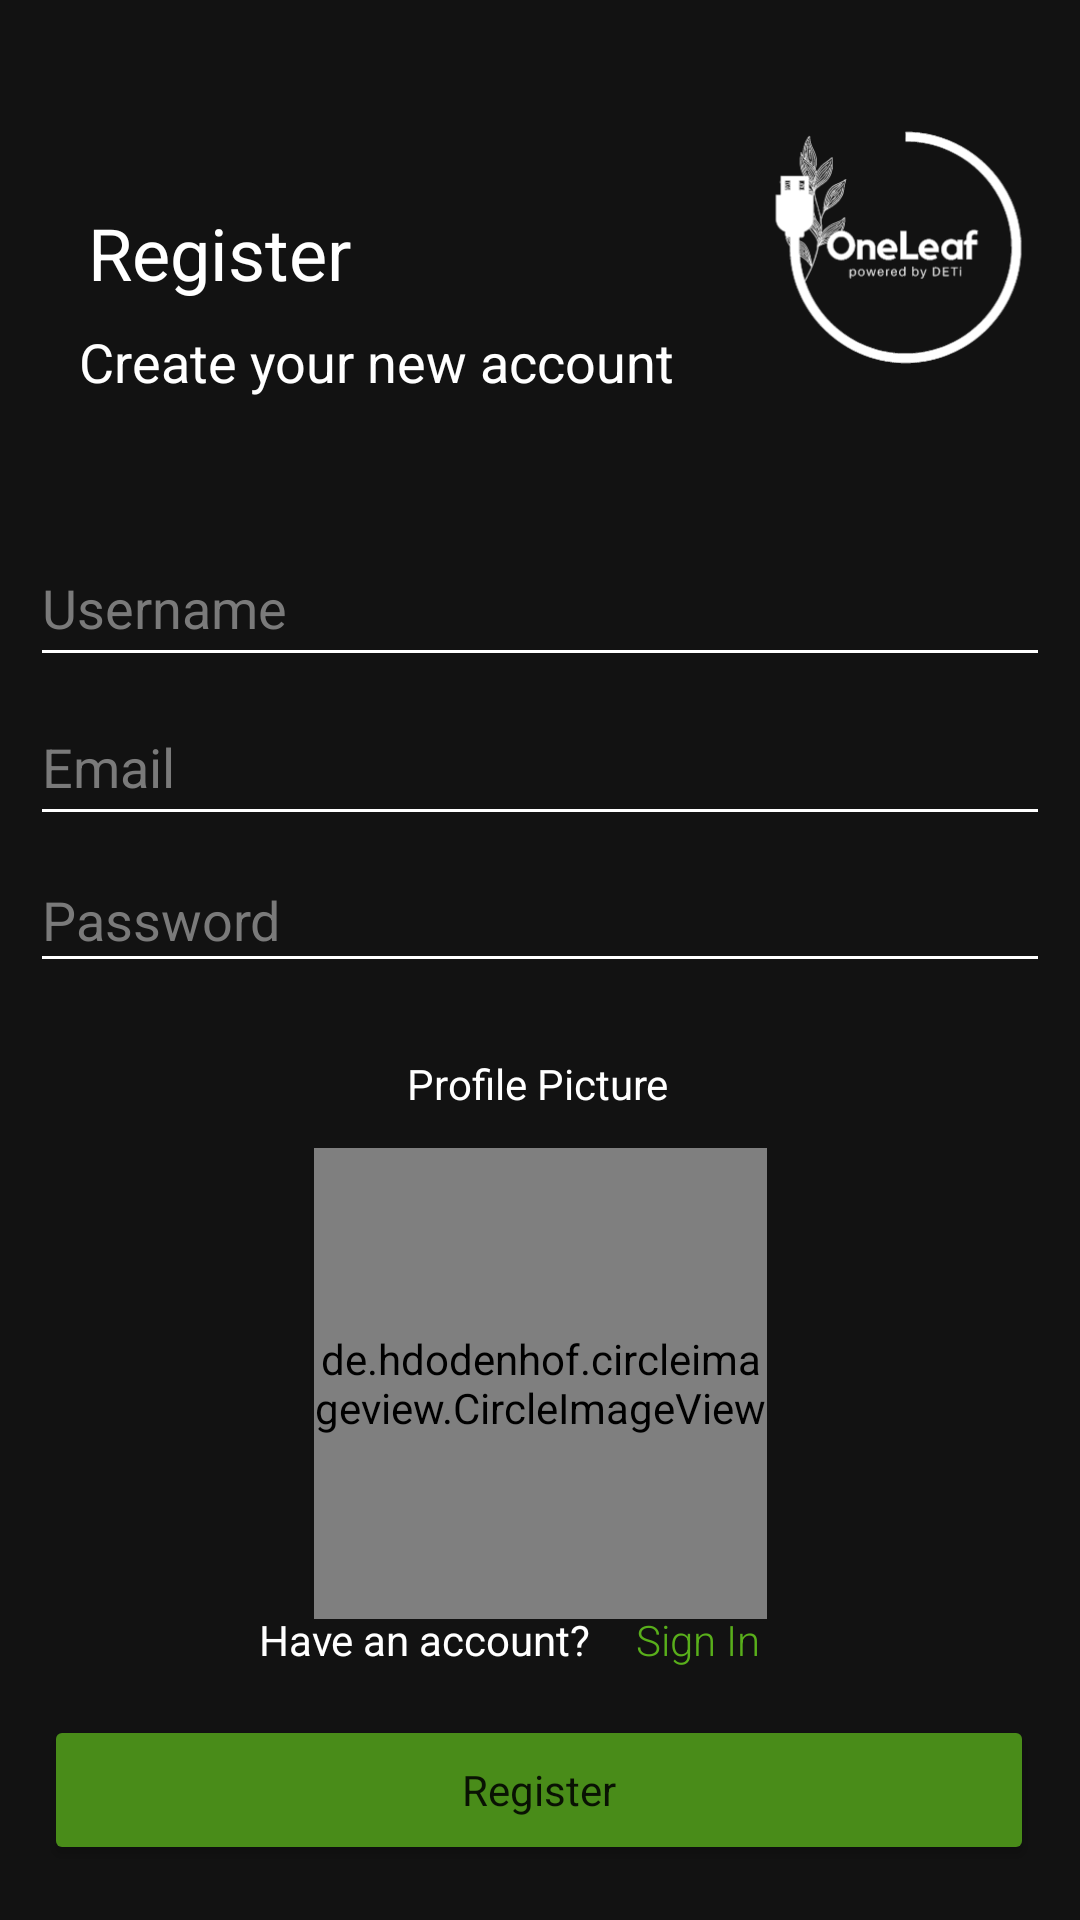

This screen was rendered from an Android layout file. Write that file and the resources it references.
<!-- AndroidManifest.xml: application theme Theme.OneLeaf -->
<!-- res/layout/user_registration.xml -->
<?xml version="1.0" encoding="utf-8"?>
<androidx.constraintlayout.widget.ConstraintLayout xmlns:android="http://schemas.android.com/apk/res/android"
    xmlns:app="http://schemas.android.com/apk/res-auto"
    xmlns:tools="http://schemas.android.com/tools"
    android:layout_width="match_parent"
    android:layout_height="match_parent"
    android:layout_centerInParent="true"
    android:background="@color/background_dark"
    android:gravity="center"
    android:orientation="horizontal"
    android:theme="@style/Theme.OneLeaf"
    tools:context=".MainActivity"
    tools:ignore="ExtraText"><![CDATA[
    android:id="@+id/user_registration">

    ]]>

    <com.google.android.material.textfield.TextInputEditText
        android:id="@+id/email_register"
        android:layout_width="340dp"
        android:layout_height="49dp"
        android:layout_marginTop="4dp"
        android:backgroundTint="#FFFFFF"
        android:hint="Email"
        android:textColor="@color/white"
        android:textColorHint="@color/gray"
        app:layout_constraintEnd_toEndOf="parent"
        app:layout_constraintHorizontal_bias="0.492"
        app:layout_constraintStart_toStartOf="parent"
        app:layout_constraintTop_toBottomOf="@+id/user_register" />

    <com.google.android.material.textfield.TextInputEditText
        android:id="@+id/user_register"
        android:layout_width="340dp"
        android:layout_height="49dp"
        android:layout_marginTop="44dp"
        android:backgroundTint="#FFFFFF"
        android:hint="Username"
        android:textColor="@color/white"
        android:textColorHint="@color/gray"
        app:layout_constraintEnd_toEndOf="parent"
        app:layout_constraintHorizontal_bias="0.492"
        app:layout_constraintStart_toStartOf="parent"
        app:layout_constraintTop_toBottomOf="@+id/textView6" />

    <com.google.android.material.textfield.TextInputEditText
        android:id="@+id/password_register"
        android:layout_width="340dp"
        android:layout_height="45dp"
        android:layout_marginTop="4dp"
        android:backgroundTint="#FFFFFF"
        android:hint="Password"
        android:inputType="textPassword"
        android:textColor="@color/white"
        android:textColorHint="@color/gray"
        app:layout_constraintEnd_toEndOf="parent"
        app:layout_constraintHorizontal_bias="0.492"
        app:layout_constraintStart_toStartOf="parent"
        app:layout_constraintTop_toBottomOf="@+id/email_register" />

    <Button
        android:id="@+id/save"
        android:layout_width="330dp"
        android:layout_height="50dp"
        android:layout_gravity="center_horizontal"
        android:layout_marginTop="32dp"
        android:backgroundTint="#498C19"
        android:text="Register"
        android:textAppearance="@style/TextAppearance.AppCompat.Body1"
        app:layout_constraintEnd_toEndOf="parent"
        app:layout_constraintHorizontal_bias="0.493"
        app:layout_constraintStart_toStartOf="parent"
        app:layout_constraintTop_toBottomOf="@+id/profile_image_up" />

    <TextView
        android:id="@+id/textView"
        android:layout_width="wrap_content"
        android:layout_height="wrap_content"
        android:layout_marginTop="68dp"
        android:text="Register"
        android:textColor="@color/white"
        android:textSize="24sp"
        app:layout_constraintEnd_toEndOf="parent"
        app:layout_constraintHorizontal_bias="0.108"
        app:layout_constraintStart_toStartOf="parent"
        app:layout_constraintTop_toTopOf="parent" />

    <TextView
        android:id="@+id/textView6"
        android:layout_width="wrap_content"
        android:layout_height="wrap_content"
        android:layout_marginTop="8dp"
        android:text="Create your new account"
        android:textColor="@color/white"
        android:textSize="18sp"
        app:layout_constraintEnd_toEndOf="parent"
        app:layout_constraintHorizontal_bias="0.164"
        app:layout_constraintStart_toStartOf="parent"
        app:layout_constraintTop_toBottomOf="@+id/textView" />

    <ImageView
        android:id="@+id/imageView4"
        android:layout_width="88dp"
        android:layout_height="85dp"
        android:layout_marginTop="40dp"
        android:layout_marginEnd="16dp"
        app:layout_constraintBottom_toTopOf="@+id/textView"
        app:layout_constraintEnd_toEndOf="parent"
        app:layout_constraintTop_toTopOf="parent"
        app:layout_constraintVertical_bias="0.0"
        app:srcCompat="@drawable/ic_oneleaf"
        app:tint="@color/white" />

    <TextView
        android:id="@+id/haveaccount"
        android:layout_width="wrap_content"
        android:layout_height="wrap_content"
        android:layout_marginBottom="84dp"
        android:clickable="true"
        android:fontFamily="sans-serif"
        android:text="Have an account?"
        android:textColor="@color/white"
        app:layout_constraintBottom_toBottomOf="parent"
        app:layout_constraintEnd_toEndOf="parent"
        app:layout_constraintHorizontal_bias="0.346"
        app:layout_constraintStart_toStartOf="parent" />

    <TextView
        android:id="@+id/loginfromregister"
        android:layout_width="wrap_content"
        android:layout_height="wrap_content"
        android:clickable="true"
        android:fontFamily="sans-serif-light"
        android:text="Sign In"
        android:textAllCaps="false"
        android:textColor="@color/green_altered"
        app:layout_constraintBaseline_toBaselineOf="@+id/haveaccount"
        app:layout_constraintEnd_toEndOf="parent"
        app:layout_constraintHorizontal_bias="0.122"
        app:layout_constraintStart_toEndOf="@+id/haveaccount" />

    <de.hdodenhof.circleimageview.CircleImageView
        android:id="@+id/profile_image_up"
        android:layout_width="151dp"
        android:layout_height="157dp"
        android:layout_marginTop="12dp"
        android:src="@drawable/ic_accountleaf"
        app:civ_border_color="@color/white"
        app:civ_border_width="3dp"
        app:layout_constraintEnd_toEndOf="parent"
        app:layout_constraintStart_toStartOf="parent"
        app:layout_constraintTop_toBottomOf="@+id/textView9" />

    <TextView
        android:id="@+id/textView9"
        android:layout_width="wrap_content"
        android:layout_height="wrap_content"
        android:layout_marginTop="24dp"
        android:layout_marginBottom="8dp"
        android:text="Profile Picture"
        android:textColor="@color/white"
        app:layout_constraintBottom_toTopOf="@+id/profile_image_up"
        app:layout_constraintEnd_toEndOf="parent"
        app:layout_constraintHorizontal_bias="0.498"
        app:layout_constraintStart_toStartOf="parent"
        app:layout_constraintTop_toBottomOf="@+id/password_register"
        app:layout_constraintVertical_bias="1.0" />


</androidx.constraintlayout.widget.ConstraintLayout>
<!-- resources referenced by this layout -->
<resources>
  <color name="background_dark">#121212</color>
  <color name="gray">#7A7A7A</color>
  <color name="green_altered">#59AF1B</color>
  <color name="white">#FFFFFFFF</color>
  <!-- drawable ic_accountleaf: vector/xml drawable (drawable, 2074 chars, omitted) -->
  <!-- drawable ic_oneleaf: vector/xml drawable (drawable, 99300 chars, omitted) -->
  <style name="Theme.OneLeaf" parent="Theme.MaterialComponents.DayNight.NoActionBar">
          
          <item name="colorPrimary">@color/green_logo</item>
          <item name="colorPrimaryVariant">@color/green_altered</item>
          <item name="colorOnPrimary">@color/white</item>
          
          <item name="colorSecondary">@color/teal_200</item>
          <item name="colorSecondaryVariant">@color/teal_700</item>
          <item name="colorOnSecondary">@color/gray</item>
          
          <item name="android:statusBarColor">@android:color/transparent</item>
          
          <item name="android:navigationBarColor">@android:color/transparent</item>
          <item name="android:windowTranslucentStatus">true</item>
          <item name="android:windowTranslucentNavigation">true</item>
  
      </style>
  <color name="green_logo">#145F37</color>
  <color name="teal_200">#FF03DAC5</color>
  <color name="teal_700">#FF018786</color>
</resources>
